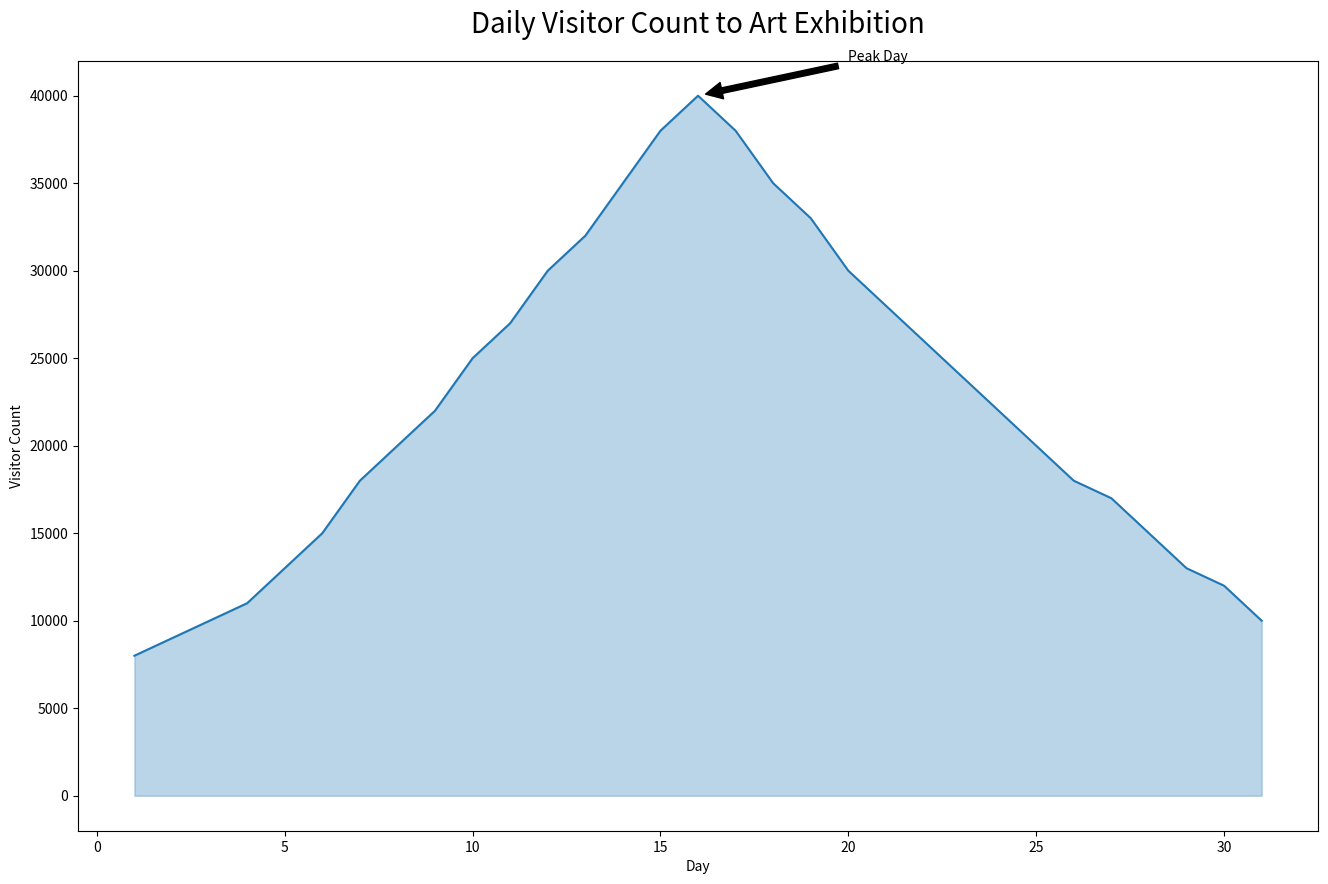

Recreate this plot in Python.

import seaborn as sns
import pandas as pd
import matplotlib.pyplot as plt

data = {
    "Day": list(range(1, 32)),
    "Visitor_Count": [
        8000, 9000, 10000, 11000, 13000, 15000, 18000, 20000, 22000, 25000,
        27000, 30000, 32000, 35000, 38000, 40000, 38000, 35000, 33000, 30000,
        28000, 26000, 24000, 22000, 20000, 18000, 17000, 15000, 13000, 12000,
        10000
    ]
}

data_df = pd.DataFrame(data)

plt.figure(figsize=(16, 10))
sns_line = sns.lineplot(data=data_df, x="Day", y="Visitor_Count", color="#1f77b4")
sns_line.fill_between(data_df.Day, data_df.Visitor_Count, color="#1f77b4", alpha=0.3)

plt.annotate('Peak Day', xy=(16, data_df.loc[15, 'Visitor_Count']),
             xytext=(20, data_df.Visitor_Count.max() + 2000),
             arrowprops=dict(facecolor='black', shrink=0.05))

sns_line.set_title('Daily Visitor Count to Art Exhibition', fontsize=20, pad=20)
sns_line.set_xlabel('Day')
sns_line.set_ylabel('Visitor Count')

plt.show()
